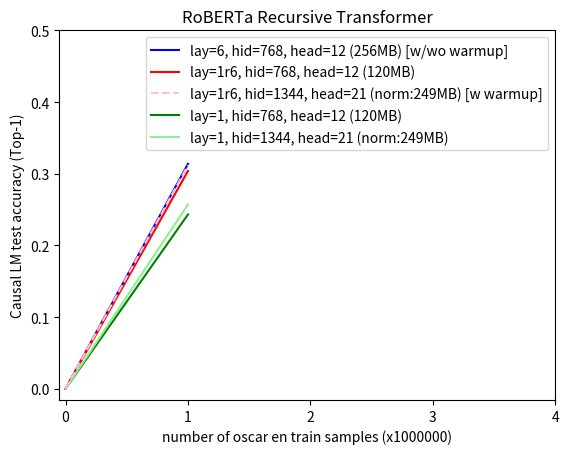

Recreate this plot in Python.
import matplotlib.pyplot as plt
import numpy as np

x = np.array([0, 1, 2, 3, 4])
y1 = np.array([0, 0.24316118257284164, np.nan, np.nan, np.nan])
y2 = np.array([0, 0.31380176396012305, np.nan, np.nan, np.nan])
y3 = np.array([0, 0.30387136477828025, np.nan, np.nan, np.nan])
y4 = np.array([0, np.nan, np.nan, np.nan, np.nan])
y5 = np.array([0, 0.2571000176203251, np.nan, np.nan, np.nan])
y6 = np.array([0, 0.310142416574955, np.nan, np.nan, np.nan])
y7 = np.array([0, 0.31182531500339505, np.nan, np.nan, np.nan])

l1, = plt.plot(x, y1, color='green', label='lay=1, hid=768, head=12 (120MB)')
l2, = plt.plot(x, y2, color='blue', label='lay=6, hid=768, head=12 (256MB) [w/wo warmup]')
l3, = plt.plot(x, y3, color='red', label='lay=1r6, hid=768, head=12 (120MB)')
l4, = plt.plot(x, y4, color='pink', label='lay=1r6, hid=1344, head=21 (norm:249MB)')
l5, = plt.plot(x, y5, color='lightgreen', label='lay=1, hid=1344, head=21 (norm:249MB)')
#l6, = plt.plot(x, y6, color='blue', label='lay=6, hid=768, head=12 (256MB) [w/warmup]', linestyle='dashed')
l7, = plt.plot(x, y7, color='pink', label='lay=1r6, hid=1344, head=21 (norm:249MB) [w warmup]', linestyle='dashed')

plt.xticks(np.arange(min(x), max(x)+1, 1.0))
plt.yticks(np.arange(0, 0.5+0.1, 0.1))

plt.xlabel("number of oscar en train samples (x1000000)")
plt.ylabel("Causal LM test accuracy (Top-1)")
plt.title("RoBERTa Recursive Transformer")

plt.legend(handles=[l2, l3, l7, l1, l5])

plt.show()
